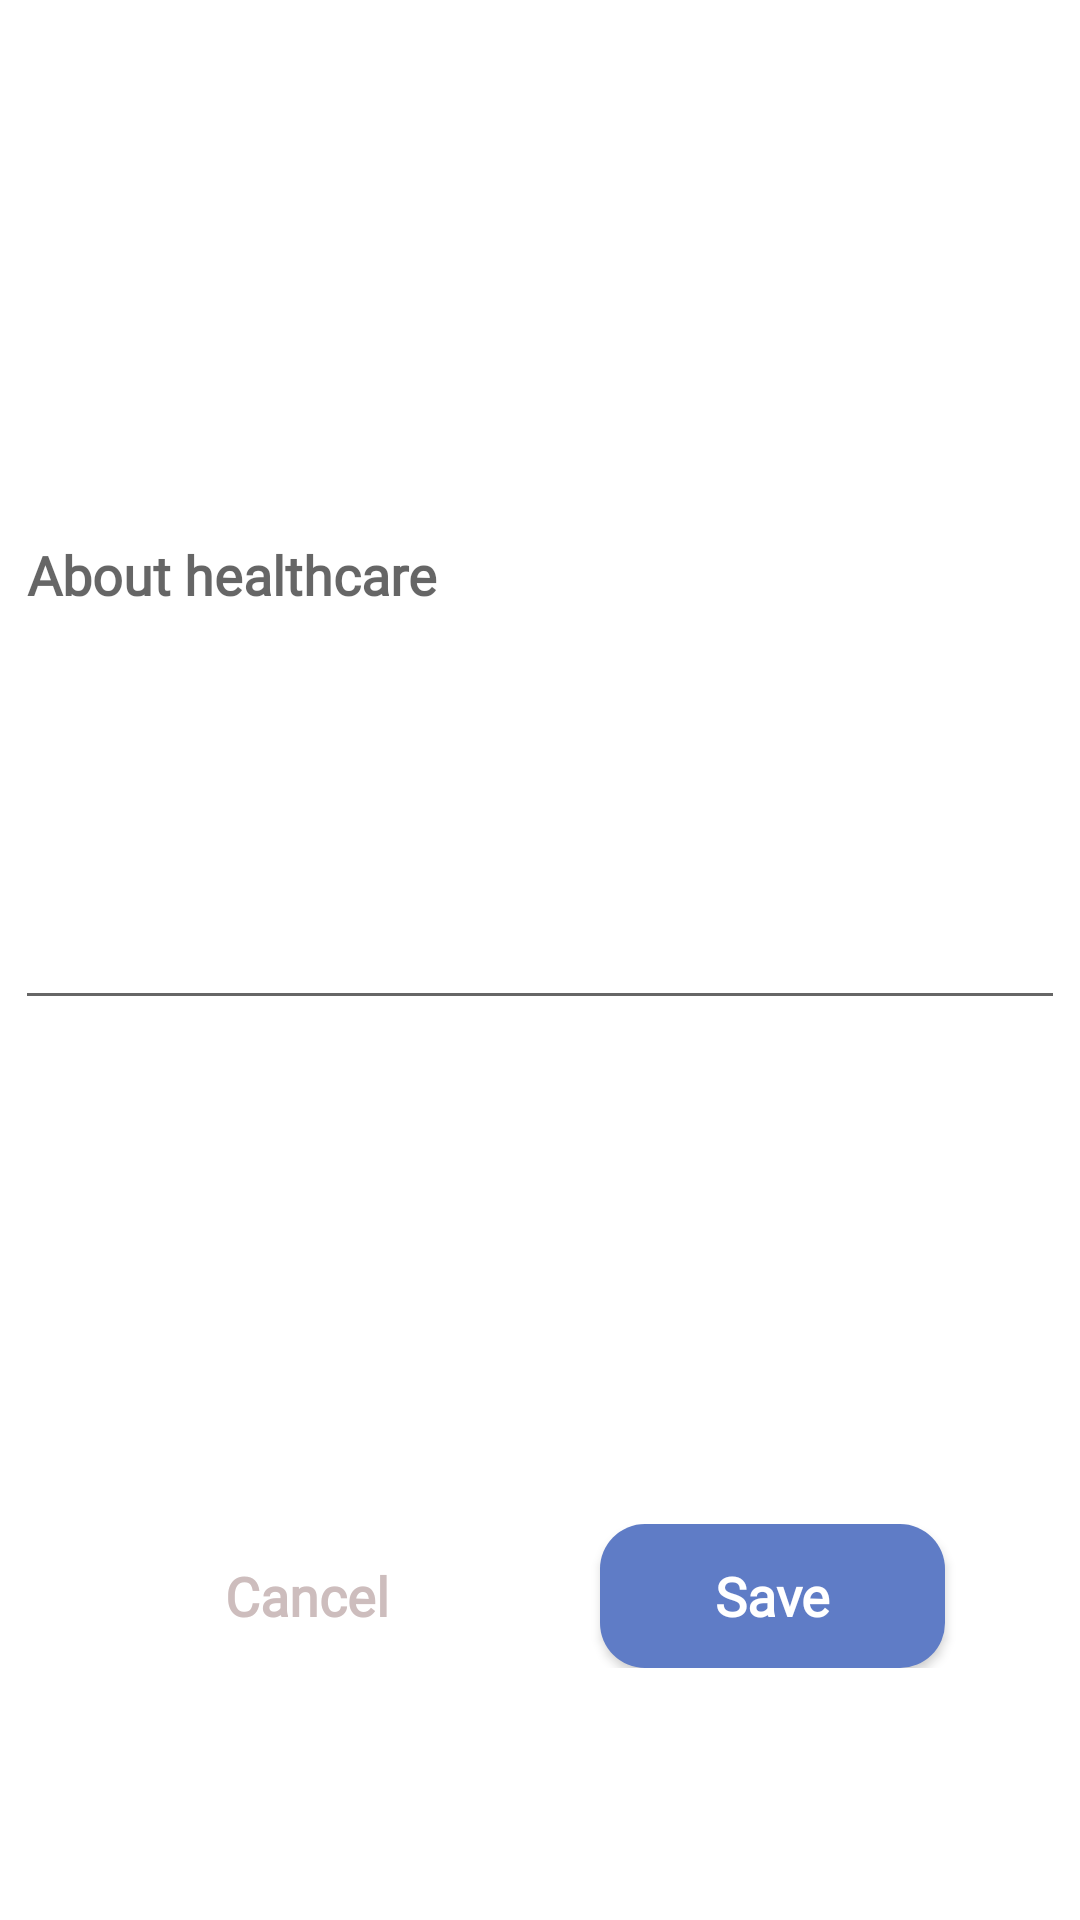

The Android layout XML behind this screen, and the referenced resources:
<!-- AndroidManifest.xml: application theme Theme.HRAdmin -->
<!-- res/layout/activity_edit_healthcare.xml -->
<?xml version="1.0" encoding="utf-8"?>
<androidx.constraintlayout.widget.ConstraintLayout xmlns:android="http://schemas.android.com/apk/res/android"
    xmlns:app="http://schemas.android.com/apk/res-auto"
    xmlns:tools="http://schemas.android.com/tools"
    android:layout_width="match_parent"
    android:layout_height="match_parent"
    tools:context=".activities.EditHealthcareActivity">

    <com.google.android.material.textfield.TextInputEditText
        android:id="@+id/healthcare"
        android:layout_width="350dp"
        android:layout_height="300dp"
        android:layout_marginTop="40dp"
        android:layout_weight="1"
        android:ems="10"
        android:fontFamily="@font/montserrat_regular"
        android:hint="About healthcare"
        android:inputType="text"
        android:textColor="@color/black"
        android:textFontWeight="600"
        android:textSize="18dp"
        app:layout_constraintEnd_toEndOf="parent"
        app:layout_constraintHorizontal_bias="0.491"
        app:layout_constraintStart_toStartOf="parent"
        app:layout_constraintTop_toTopOf="parent" />

    <LinearLayout
        android:layout_width="match_parent"
        android:layout_height="wrap_content"
        android:layout_marginTop="168dp"
        android:gravity="center"
        android:orientation="horizontal"
        app:layout_constraintTop_toBottomOf="@+id/healthcare"
        tools:layout_editor_absoluteX="0dp">

        <Button
            android:id="@+id/btnCancel"
            android:layout_width="115dp"
            android:layout_height="wrap_content"
            android:background="#00000000"
            android:fontFamily="@font/montserrat_regular"
            android:text="Cancel"
            android:textAllCaps="false"
            android:textColor="#CDBDBD"
            android:textFontWeight="600"
            android:textSize="18dp"
            app:backgroundTint="@null" />

        <Button
            android:id="@+id/btnSave"
            android:layout_width="115dp"
            android:layout_height="wrap_content"
            android:layout_marginLeft="40dp"
            android:background="@drawable/btn_design"
            android:fontFamily="@font/montserrat_regular"
            android:text="Save"
            android:textAllCaps="false"
            android:textColor="#FFFFFF"
            android:textFontWeight="600"
            android:textSize="18dp"
            app:backgroundTint="@null" />
    </LinearLayout>

</androidx.constraintlayout.widget.ConstraintLayout>
<!-- resources referenced by this layout -->
<resources>
  <!-- drawable btn_design (drawable) -->
  <?xml version="1.0" encoding="utf-8"?>
  <shape xmlns:android="http://schemas.android.com/apk/res/android">
  
      <solid android:color="#5F7CC6"/>
      <corners android:radius="15dp"/>
  
  </shape>
  <style name="Theme.HRAdmin" parent="Theme.MaterialComponents.DayNight.NoActionBar">
          
          <item name="colorPrimary">@color/purple_500</item>
          <item name="colorPrimaryVariant">@color/purple_700</item>
          <item name="colorOnPrimary">@color/white</item>
          
          <item name="colorSecondary">@color/teal_200</item>
          <item name="colorSecondaryVariant">@color/teal_700</item>
          <item name="colorOnSecondary">@color/black</item>
          
          <item name="android:statusBarColor" tools:targetApi="l">?attr/colorPrimaryVariant</item>
          
      </style>
  <!-- not gathered from this repository: default colours our renderer supplied (Android Studio template values) -->
  <color name="purple_500">#FF6200EE</color>
  <color name="purple_700">#FF3700B3</color>
  <color name="teal_200">#FF03DAC5</color>
  <color name="teal_700">#FF018786</color>
  <color name="black">#FF000000</color>
  <color name="white">#FFFFFFFF</color>
</resources>
